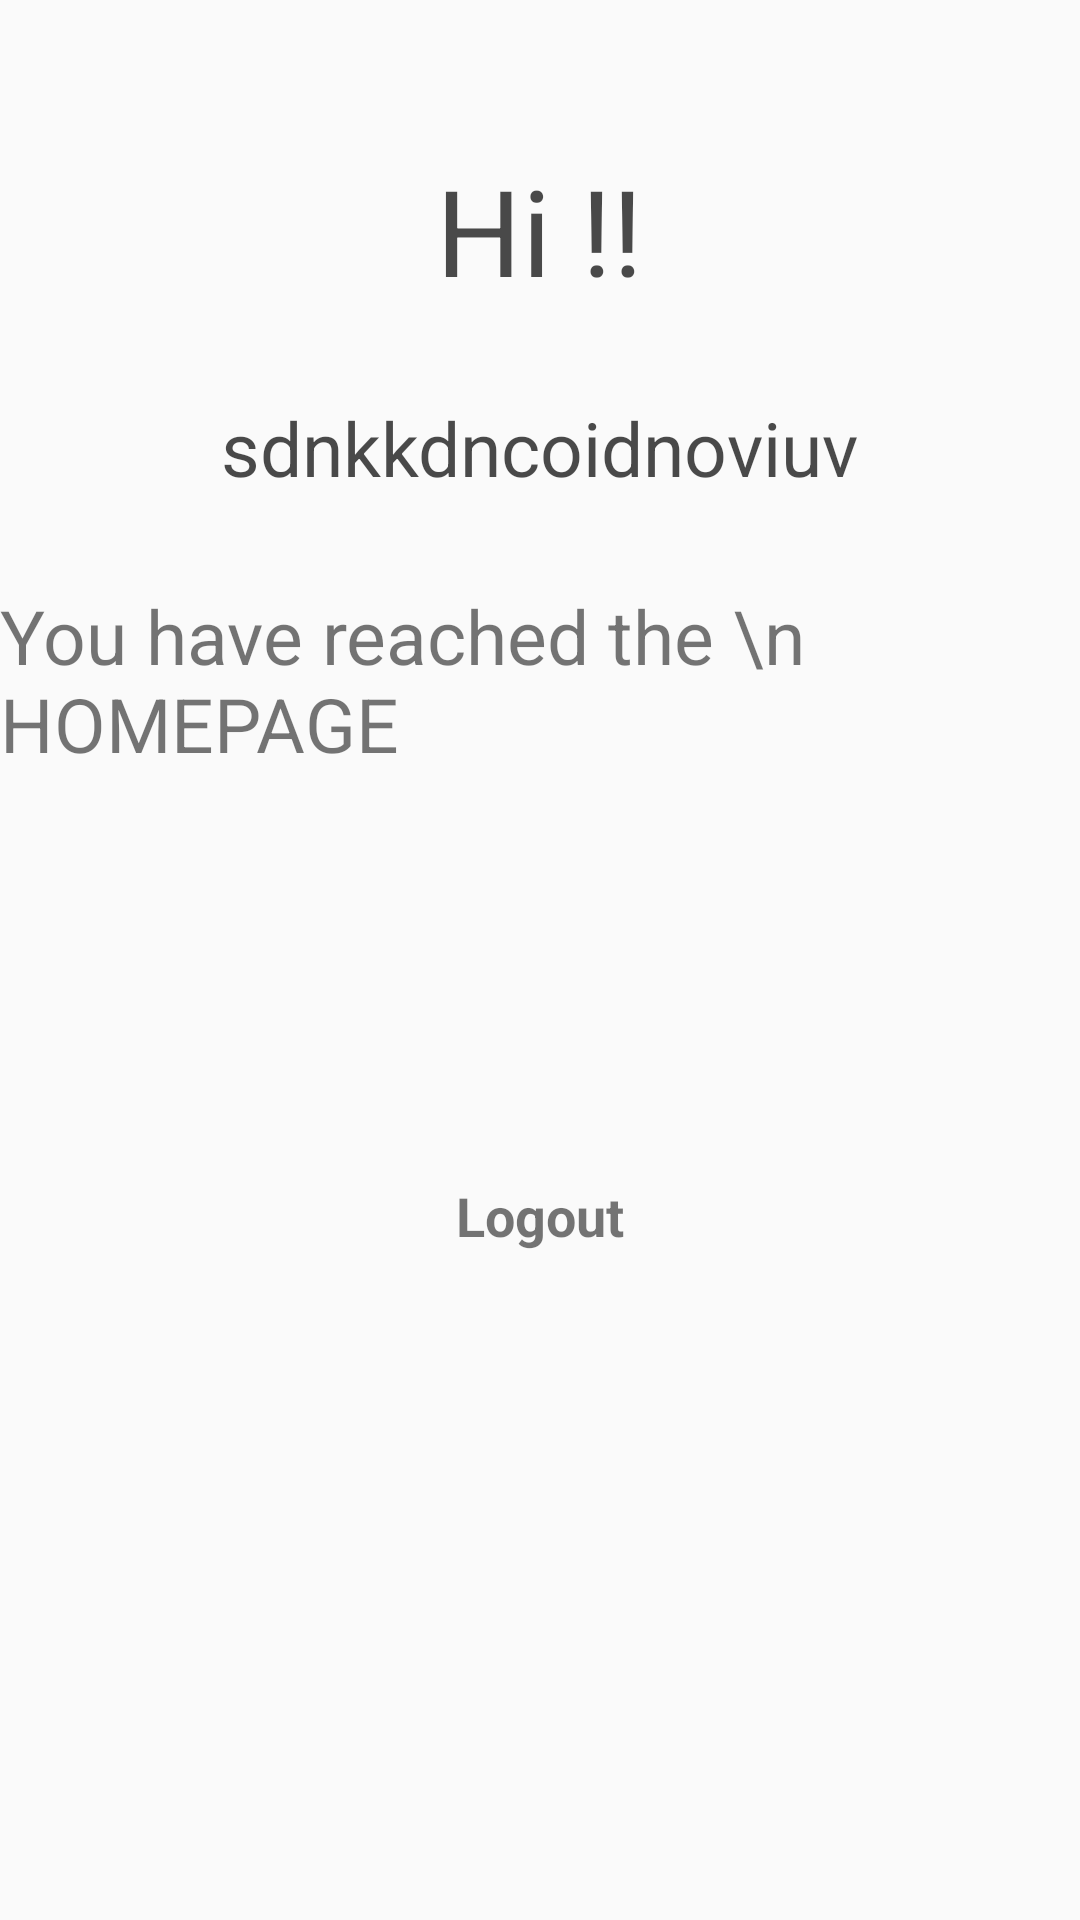

Layout XML and referenced resources for this Android screen:
<!-- AndroidManifest.xml: application theme Theme.AppCompat.Light.NoActionBar -->
<!-- res/layout/activity_home.xml -->
<?xml version="1.0" encoding="utf-8"?>
<RelativeLayout xmlns:android="http://schemas.android.com/apk/res/android"
    xmlns:app="http://schemas.android.com/apk/res-auto"
    xmlns:tools="http://schemas.android.com/tools"
    android:layout_width="match_parent"
    android:layout_height="match_parent"
    tools:context=".HomeActivity"
    android:background="@drawable/background">

    <TextView
        android:id="@+id/txtHi"
        android:layout_width="wrap_content"
        android:layout_height="wrap_content"
        android:layout_centerHorizontal="true"
        android:layout_marginTop="50dp"
        android:text="Hi !!"
        android:textColor="#B5000000"
        android:textSize="40sp" />
    <TextView
        android:id="@+id/txtMessage"
        android:layout_width="wrap_content"
        android:layout_height="wrap_content"
        android:layout_below="@+id/txtHi"
        android:layout_marginTop="29dp"
        android:layout_centerHorizontal="true"
        android:text="sdnkkdncoidnoviuv"
        android:textColor="#B5000000"
        android:textSize="25sp" />
    <TextView
        android:id="@+id/txtHome"
        android:layout_width="wrap_content"
        android:layout_height="wrap_content"
        android:text="You have reached the \n        HOMEPAGE"
        android:layout_below="@+id/txtMessage"
        android:layout_marginTop="29dp"
        android:layout_centerHorizontal="true"
        android:textSize="25sp"
        />

    <ImageView
        android:id="@+id/imgLogoutFromHome"
        android:layout_width="72dp"
        android:layout_height="65dp"
        android:layout_below="@+id/txtHome"
        android:layout_centerHorizontal="true"
        android:layout_marginTop="60dp"
        />

    <TextView
        android:id="@+id/txtLogoutFromHome"
        android:layout_width="wrap_content"
        android:layout_height="wrap_content"
        android:textStyle="bold"
        android:text="Logout"
        android:layout_centerHorizontal="true"
        android:layout_marginTop="10dp"
        android:textSize="18sp"
        android:layout_below="@+id/imgLogoutFromHome"/>

</RelativeLayout>
<!-- resources referenced by this layout -->
<resources>

</resources>
